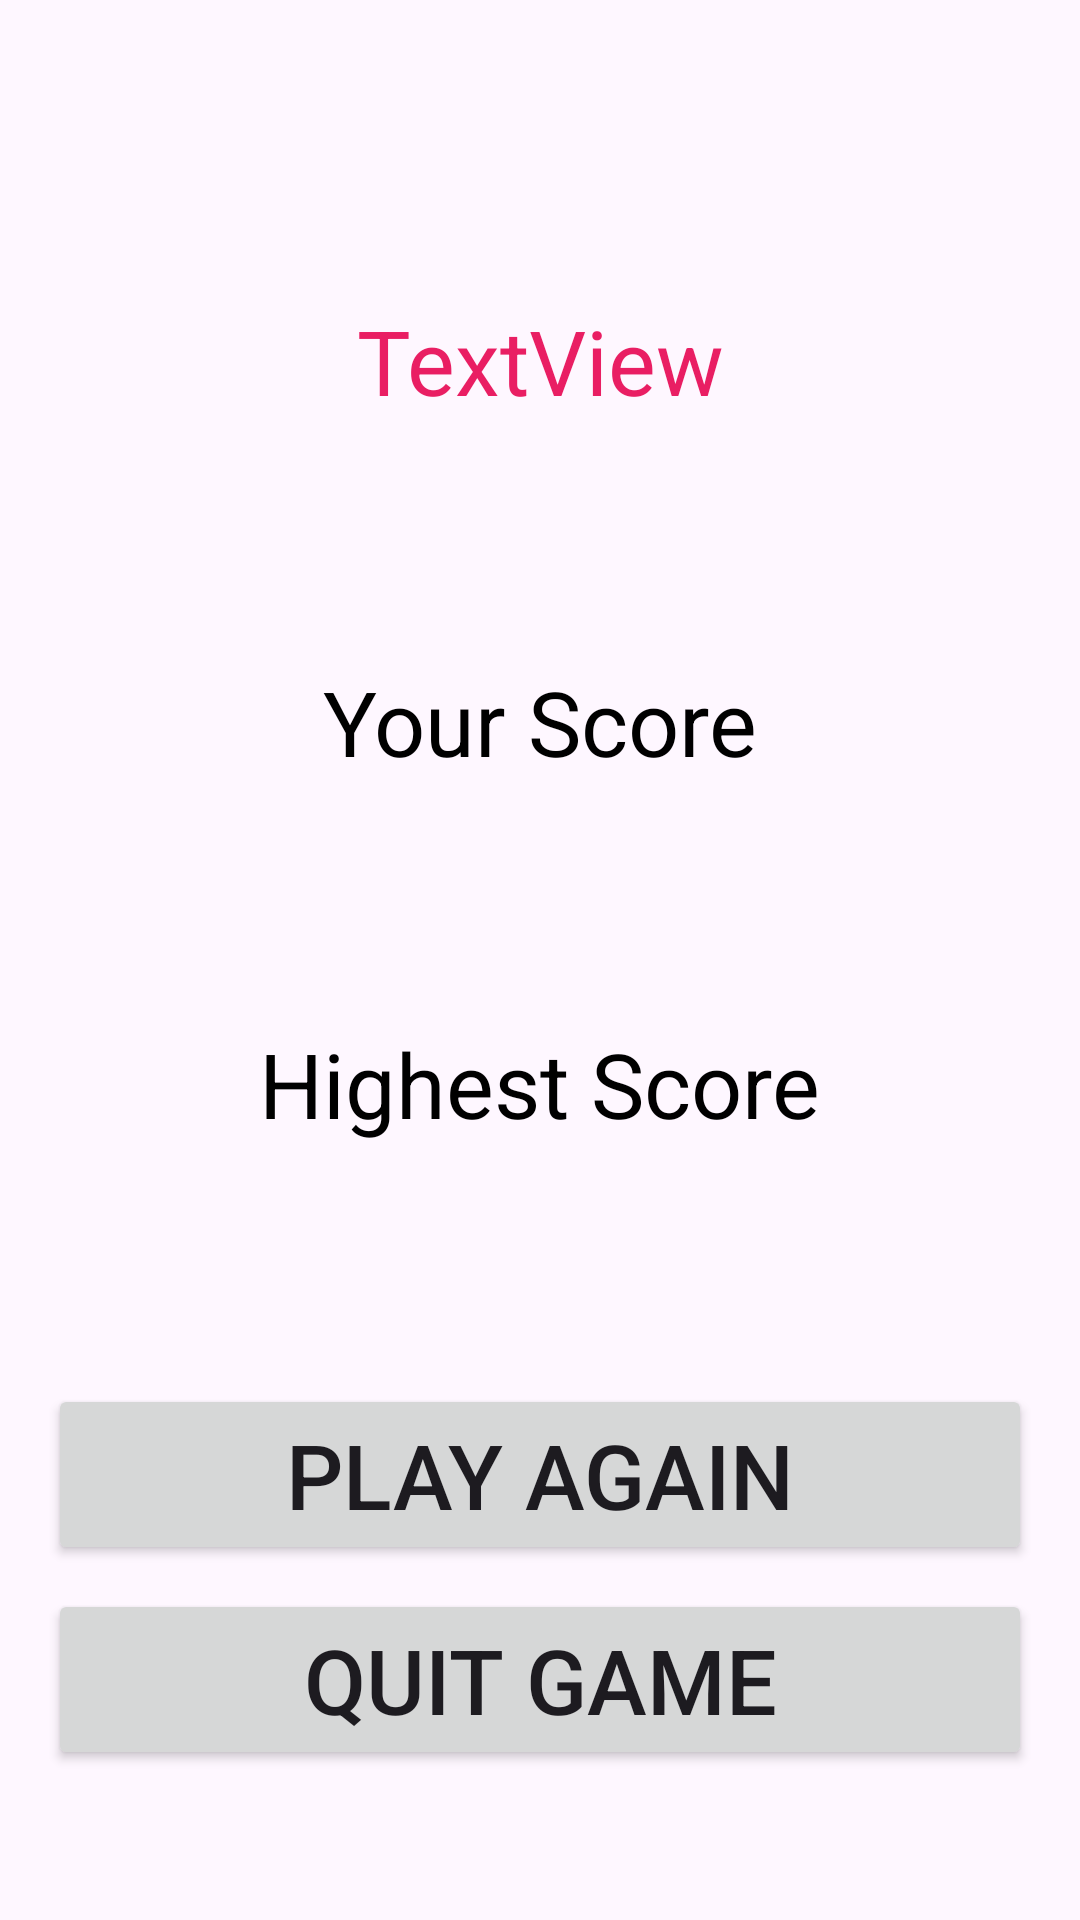

This screen was rendered from an Android layout file. Write that file and the resources it references.
<!-- AndroidManifest.xml: application theme Theme.BalloonPopping -->
<!-- res/layout/activity_result.xml -->
<?xml version="1.0" encoding="utf-8"?>
<androidx.constraintlayout.widget.ConstraintLayout xmlns:android="http://schemas.android.com/apk/res/android"
    xmlns:app="http://schemas.android.com/apk/res-auto"
    xmlns:tools="http://schemas.android.com/tools"
    android:id="@+id/main"
    android:layout_width="match_parent"
    android:layout_height="match_parent"
    tools:context=".ResultActivity">

    <TextView
        android:id="@+id/textViewInfo"
        android:layout_width="match_parent"
        android:layout_height="wrap_content"
        android:layout_marginStart="50dp"
        android:layout_marginTop="100dp"
        android:layout_marginEnd="50dp"
        android:text="TextView"
        android:textAlignment="center"
        android:textColor="#E91E63"
        android:textSize="30sp"
        app:layout_constraintEnd_toEndOf="parent"
        app:layout_constraintStart_toStartOf="parent"
        app:layout_constraintTop_toTopOf="parent" />

    <TextView
        android:id="@+id/textViewMyScore"
        android:layout_width="wrap_content"
        android:layout_height="wrap_content"
        android:text="Your Score"
        android:textColor="@color/black"
        android:textSize="30sp"
        app:layout_constraintBottom_toTopOf="@+id/textViewHighestScore"
        app:layout_constraintEnd_toEndOf="parent"
        app:layout_constraintHorizontal_bias="0.5"
        app:layout_constraintStart_toStartOf="parent"
        app:layout_constraintTop_toBottomOf="@+id/textViewInfo"
        app:layout_constraintVertical_bias="0.5" />

    <TextView
        android:id="@+id/textViewHighestScore"
        android:layout_width="wrap_content"
        android:layout_height="wrap_content"
        android:text="Highest Score"
        android:textColor="@color/black"
        android:textSize="30sp"
        app:layout_constraintBottom_toTopOf="@+id/buttonPlayAgain"
        app:layout_constraintEnd_toEndOf="parent"
        app:layout_constraintHorizontal_bias="0.5"
        app:layout_constraintStart_toStartOf="parent"
        app:layout_constraintTop_toBottomOf="@+id/textViewMyScore"
        app:layout_constraintVertical_bias="0.5" />

    <Button
        android:id="@+id/buttonPlayAgain"
        android:layout_width="match_parent"
        android:layout_height="wrap_content"
        android:layout_marginStart="16sp"
        android:layout_marginEnd="16sp"
        android:layout_marginBottom="8dp"
        android:text="Play Again"
        android:textSize="30sp"
        app:cornerRadius="10dp"
        app:layout_constraintBottom_toTopOf="@+id/buttonQuit"
        app:layout_constraintEnd_toEndOf="parent"
        app:layout_constraintHorizontal_bias="0.0"
        app:layout_constraintStart_toStartOf="parent" />

    <Button
        android:id="@+id/buttonQuit"
        android:layout_width="match_parent"
        android:layout_height="wrap_content"
        android:layout_marginStart="16sp"
        android:layout_marginEnd="16sp"
        android:layout_marginBottom="50dp"
        android:text="Quit Game"
        android:textSize="30sp"
        app:cornerRadius="10dp"
        app:layout_constraintBottom_toBottomOf="parent"
        app:layout_constraintEnd_toEndOf="parent"
        app:layout_constraintHorizontal_bias="0.0"
        app:layout_constraintStart_toStartOf="parent" />
</androidx.constraintlayout.widget.ConstraintLayout>
<!-- resources referenced by this layout -->
<resources>
  <style name="Theme.BalloonPopping" parent="Base.Theme.BalloonPopping" />
  <style name="Base.Theme.BalloonPopping" parent="Theme.Material3.DayNight.NoActionBar">
          
          
      </style>
  <!-- not gathered from this repository: default colours our renderer supplied (Android Studio template values) -->
  <color name="black">#FF000000</color>
</resources>
